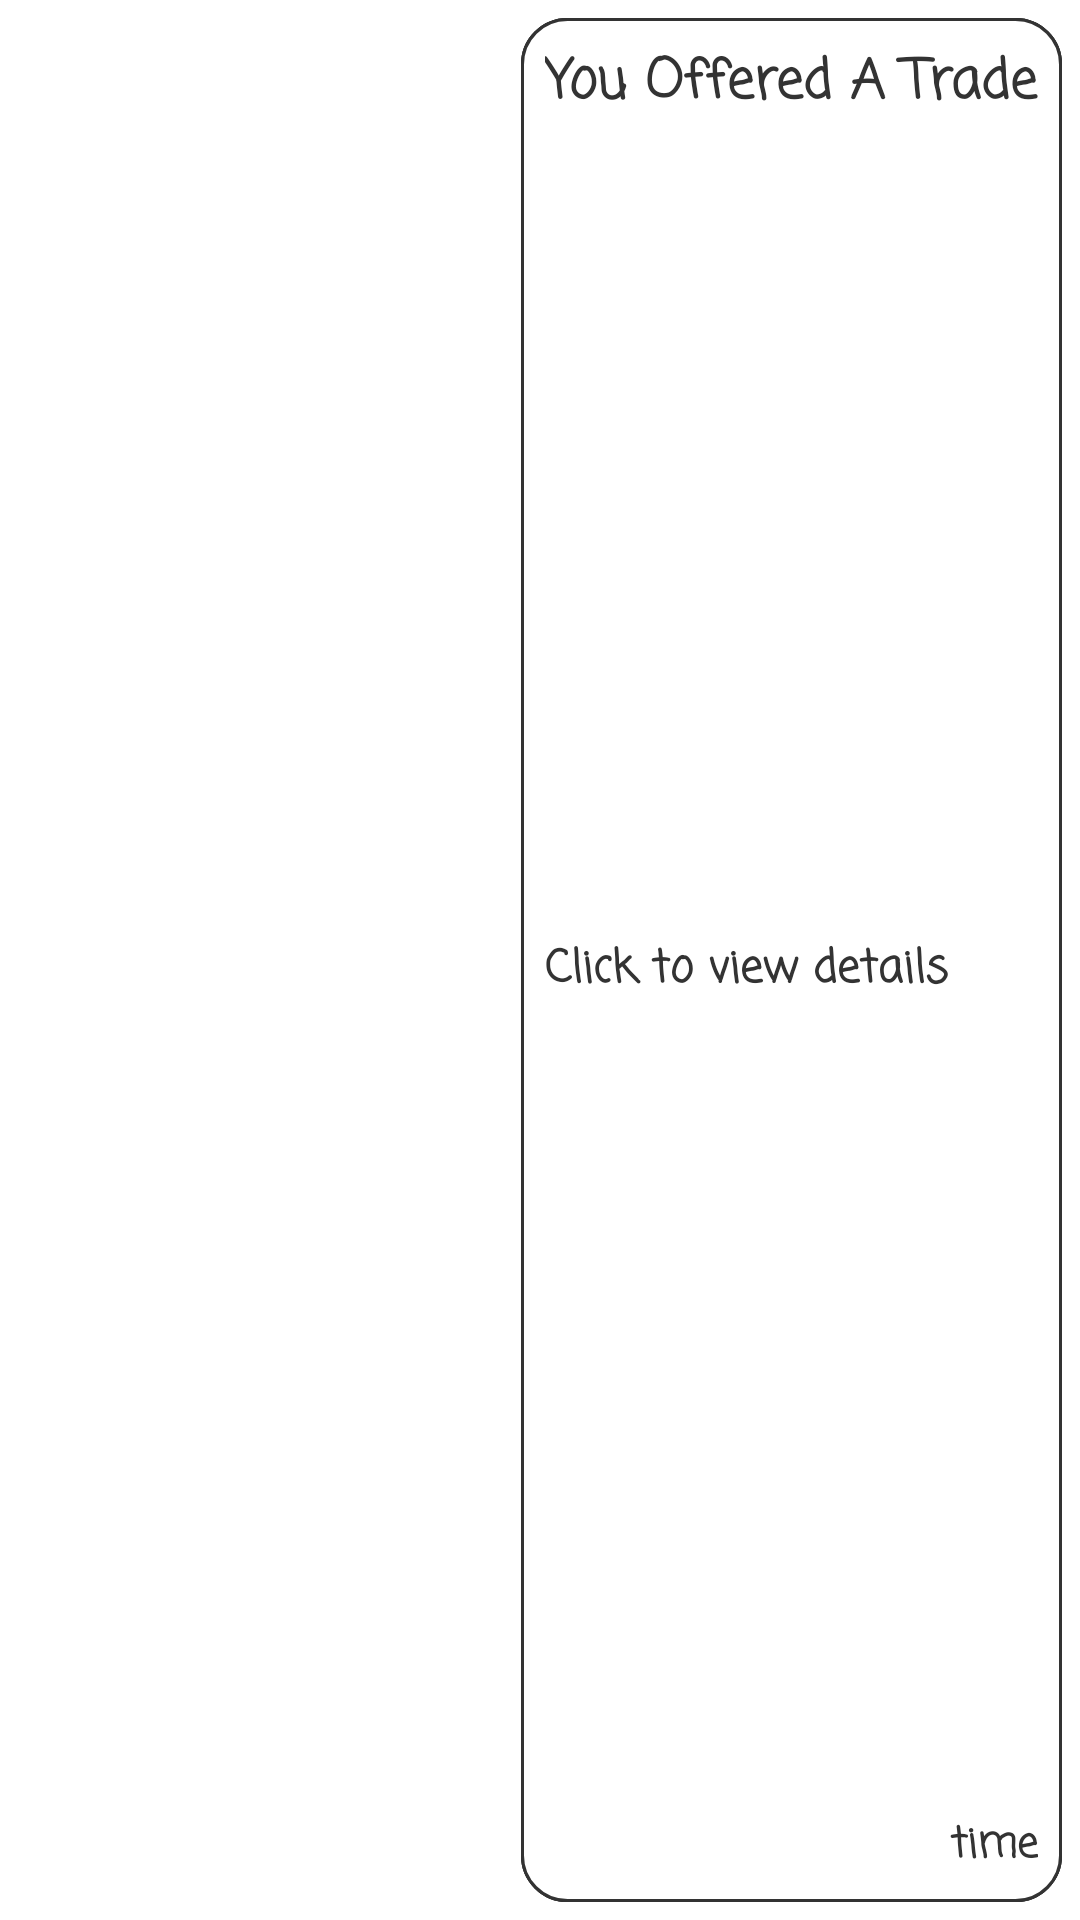

This screen was rendered from an Android layout file. Write that file and the resources it references.
<!-- AndroidManifest.xml: application theme Theme.CollectorConnector -->
<!-- res/layout/message_list_item.xml -->
<?xml version="1.0" encoding="utf-8"?>
<FrameLayout xmlns:android="http://schemas.android.com/apk/res/android"
    xmlns:app="http://schemas.android.com/apk/res-auto"
    android:layout_width="match_parent"
    android:layout_height="wrap_content"
>

    <FrameLayout
        android:id="@+id/message_cardview"
        android:layout_width="wrap_content"
        android:layout_height="match_parent"
        android:layout_margin="6dp"
        android:layout_gravity="end"
        >

        <androidx.constraintlayout.widget.ConstraintLayout
            android:id="@+id/text_message_layout"
            android:layout_width="match_parent"
            android:layout_height="match_parent"
            android:paddingVertical="8dp"
            android:paddingHorizontal="12dp"
            android:minWidth="150dp"
            android:background="@drawable/thin_white_border">

            <TextView
                android:id="@+id/tv_message"
                android:layout_width="0dp"
                android:layout_height="wrap_content"
                android:maxWidth="300dp"
                android:maxHeight="300dp"
                android:text="Message"
                android:textColor="@color/text_color_black"
                android:fontFamily="casual"
                android:textStyle="bold"
                app:layout_constraintBottom_toTopOf="@+id/tv_time_text"
                app:layout_constraintEnd_toEndOf="parent"
                app:layout_constraintStart_toStartOf="parent"
                app:layout_constraintTop_toTopOf="parent" />

            <TextView
                android:id="@+id/tv_time_text"
                android:layout_width="wrap_content"
                android:layout_height="wrap_content"
                android:text="time"
                android:textColor="@color/text_color_black"
                android:fontFamily="casual"
                android:textStyle="bold"
                app:layout_constraintBottom_toBottomOf="parent"
                app:layout_constraintEnd_toEndOf="parent" />

        </androidx.constraintlayout.widget.ConstraintLayout>

        <androidx.constraintlayout.widget.ConstraintLayout
            android:id="@+id/image_message_layout"
            android:layout_width="match_parent"
            android:layout_height="match_parent"
            android:padding="8dp"
            android:background="@drawable/thin_white_border">

            <ImageView
                android:id="@+id/image_message"
                android:layout_width="wrap_content"
                android:layout_height="wrap_content"
                android:maxWidth="300dp"
                android:maxHeight="300dp"
                android:minWidth="150dp"
                android:minHeight="150dp"
                android:scaleType="fitXY"
                app:layout_constraintBottom_toTopOf="@+id/tv_time_image"
                app:layout_constraintEnd_toEndOf="parent"
                app:layout_constraintStart_toStartOf="parent"
                app:layout_constraintTop_toTopOf="parent" />

            <TextView
                android:id="@+id/tv_time_image"
                android:layout_width="wrap_content"
                android:layout_height="wrap_content"
                android:text="time"
                android:textColor="@color/text_color_black"
                android:fontFamily="casual"
                android:textStyle="bold"
                app:layout_constraintBottom_toBottomOf="parent"
                app:layout_constraintEnd_toEndOf="parent" />

        </androidx.constraintlayout.widget.ConstraintLayout>

        <androidx.constraintlayout.widget.ConstraintLayout
            android:id="@+id/trade_message_layout"
            android:layout_width="match_parent"
            android:layout_height="match_parent"
            android:padding="8dp"
            android:background="@drawable/thin_white_border">
            >

            <TextView
                android:id="@+id/tv_trade_offered"
                android:layout_width="match_parent"
                android:layout_height="wrap_content"
                android:text="You Offered A Trade"
                android:textColor="@color/text_color_black"
                android:fontFamily="casual"
                android:textStyle="bold"
                android:textSize="18sp"
                app:layout_constraintTop_toTopOf="parent" />

            <TextView
                android:layout_width="match_parent"
                android:layout_height="wrap_content"
                android:text="Click to view details"
                android:textColor="@color/text_color_black"
                android:fontFamily="casual"
                android:textStyle="bold"
                android:textSize="15sp"
                app:layout_constraintBottom_toTopOf="@+id/tv_time_trade"
                app:layout_constraintEnd_toEndOf="@+id/tv_trade_offered"
                app:layout_constraintStart_toStartOf="parent"
                app:layout_constraintTop_toBottomOf="@+id/tv_trade_offered" />



            <TextView
                android:id="@+id/tv_time_trade"
                android:layout_width="wrap_content"
                android:layout_height="wrap_content"
                android:text="time"
                android:textColor="@color/text_color_black"
                android:fontFamily="casual"
                android:textStyle="bold"
                app:layout_constraintBottom_toBottomOf="parent"
                app:layout_constraintEnd_toEndOf="parent" />

        </androidx.constraintlayout.widget.ConstraintLayout>

    </FrameLayout>

</FrameLayout>
<!-- resources referenced by this layout -->
<resources>
  <color name="text_color_black">#FF333333</color>
  <!-- drawable thin_white_border (drawable) -->
  <?xml version="1.0" encoding="utf-8"?>
  <shape xmlns:android="http://schemas.android.com/apk/res/android" android:shape="rectangle">
      <stroke android:width="1dp" android:color="@color/text_color_black" android:dashGap="20dp"/>
      <corners android:radius="15dp"/>
      <solid android:color="@color/white"/>
      <padding android:left="10dp" android:right="10dp" android:top="10dp" android:bottom="10dp"/>
  </shape>
  <style name="Theme.CollectorConnector" parent="Theme.MaterialComponents.DayNight.DarkActionBar">
          
          <item name="colorPrimary">@color/pink</item>
          <item name="colorPrimaryVariant">@color/teal_700</item>
          <item name="colorOnPrimary">@color/white</item>
          
          <item name="colorSecondary">@color/pink</item>
          <item name="colorSecondaryVariant">@color/teal_700</item>
          <item name="colorOnSecondary">@color/white</item>
  
          
          <item name="android:textColorSecondary">@android:color/white</item>
  
  
  
          
          <item name="android:statusBarColor" tools:targetApi="l">?attr/colorPrimaryVariant</item>
          
  
      </style>
  <color name="white">#FFFFFFFF</color>
  <color name="pink">#FF007F</color>
  <color name="teal_700">#FF018786</color>
</resources>
